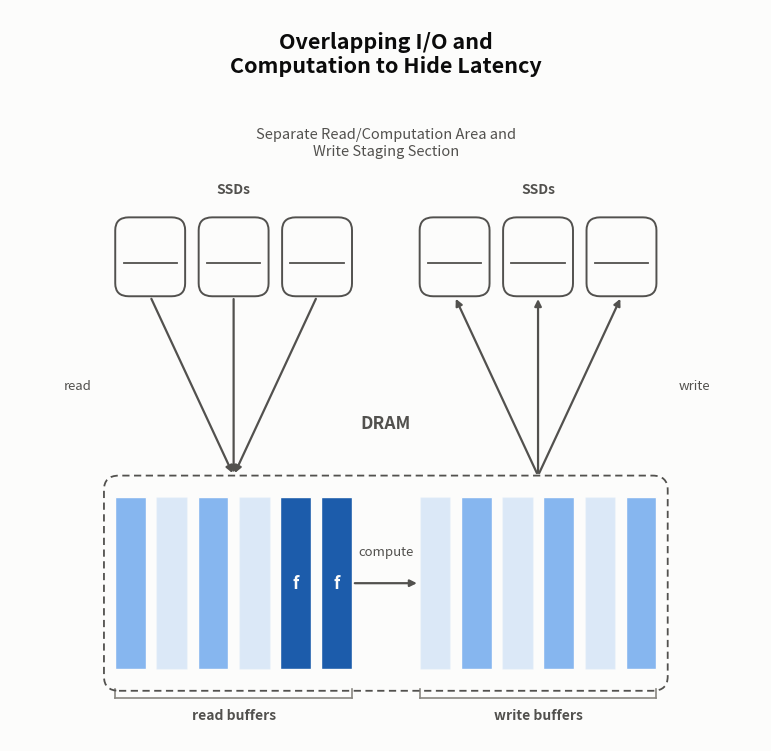

This figure's Python source:
#!/usr/bin/env python3
"""Conceptual diagram: overlapping reads, compute, and writes in
ExternalTransform (ChunkSequence/external_engine.h). Compact/narrow variant
of io_compute_overlap.py for slide layouts that can't fit the wide
left-SSDs/DRAM/right-SSDs original: the DRAM content is identical (same two
zones, same compute arrow, same role colors), but the two SSD stacks move
from flanking the DRAM box to sitting **above** it -- read-source drives over
the read-buffer zone, write-destination drives over the write-buffer zone --
with the read/write arrows running vertically instead of horizontally. That
trades width for height, which is the right trade when the constraint is
slide width rather than slide height. See io_compute_overlap.py's docstring
for the underlying conceptual rationale (two zones not three, why the
compute arrow stays inside the dashed DRAM box, source references into
external_engine.h/chunk_seq_reader.h/unordered_file_writer.h) -- none of
that changes here, only the SSD placement and the figure's aspect ratio.
"""
import argparse

import matplotlib

matplotlib.use("Agg")
import matplotlib.patches as mpatches
import matplotlib.pyplot as plt
from matplotlib.lines import Line2D

# Light-mode chart palette (see the dataviz skill's reference palette;
# matches figures/disk_layout_diagram.py and figures/parlay_operations.py).
SURFACE = "#fcfcfb"
INK_PRIMARY = "#0b0b0b"
INK_SECONDARY = "#52514e"
INK_MUTED = "#898781"
BASELINE = "#c3c2b7"

# Fixed role colors -- not an ordered ramp, since this figure (unlike the
# other two) has no "position" to encode. Both are steps of the same blue
# sequential ramp used as DISCRETE_STEPS there, so the figure set stays one
# family.
STAGING_COLOR = "#86b6ef"  # step 250 -- light blue, both buffer pools
COMPUTE_COLOR = "#1c5cab"  # step 550 -- stronger blue, actively being read

BAR_X0, BAR_X1 = 0.14, 0.86
BAR_Y0, BAR_Y1 = 0.10, 0.34
CELL_GAP = 0.014

# Two zones, not three: read-buffer pool | (compute arrow) | write-buffer
# pool. ZONE_GAP is the visual gap between them where the compute arrow
# lives -- there is no third zone of cells there.
READ_CELLS, WRITE_CELLS = 6, 6
ZONE_GAP = 0.09
ZONE_CELLS_W = (BAR_X1 - BAR_X0) - ZONE_GAP
READ_ZONE_X0 = BAR_X0
READ_ZONE_W = ZONE_CELLS_W * READ_CELLS / (READ_CELLS + WRITE_CELLS)
WRITE_ZONE_X0 = READ_ZONE_X0 + READ_ZONE_W + ZONE_GAP
WRITE_ZONE_W = ZONE_CELLS_W * WRITE_CELLS / (READ_CELLS + WRITE_CELLS)
READ_CELL_W = (READ_ZONE_W - CELL_GAP * (READ_CELLS - 1)) / READ_CELLS
WRITE_CELL_W = (WRITE_ZONE_W - CELL_GAP * (WRITE_CELLS - 1)) / WRITE_CELLS

# SSDs sit above the DRAM bar instead of flanking it -- a short row of
# drives over each zone (read sources over the read zone, write
# destinations over the write zone) rather than a tall column to either
# side. This is the one structural change from io_compute_overlap.py: it
# frees the width the side columns used to take, at the cost of height,
# which is the trade slides want.
SSD_PER_SIDE = 3
SSD_STACK_GAP = 0.018
SSD_H = 0.11
READ_ZONE_HI = READ_ZONE_X0 + READ_ZONE_W
WRITE_ZONE_HI = WRITE_ZONE_X0 + WRITE_ZONE_W
READ_SSD_W = (READ_ZONE_W - SSD_STACK_GAP * (SSD_PER_SIDE - 1)) / SSD_PER_SIDE
WRITE_SSD_W = (WRITE_ZONE_W - SSD_STACK_GAP * (SSD_PER_SIDE - 1)) / SSD_PER_SIDE
SSD_Y0 = 0.62
SSD_LABEL_Y = SSD_Y0 + SSD_H + 0.03


def read_cell_x0(i):
    return READ_ZONE_X0 + i * (READ_CELL_W + CELL_GAP)


def write_cell_x0(i):
    return WRITE_ZONE_X0 + i * (WRITE_CELL_W + CELL_GAP)


def read_ssd_x0(i):
    return READ_ZONE_X0 + i * (READ_SSD_W + SSD_STACK_GAP)


def write_ssd_x0(i):
    return WRITE_ZONE_X0 + i * (WRITE_SSD_W + SSD_STACK_GAP)


def draw_drive(ax, x0, y0, w, h, label=None):
    box = mpatches.FancyBboxPatch(
        (x0, y0), w, h,
        boxstyle="round,pad=0.0,rounding_size=0.018",
        linewidth=1.4, edgecolor=INK_SECONDARY, facecolor="none",
        zorder=5, mutation_aspect=1,
    )
    ax.add_patch(box)
    # A short platter line reads as "disk" at a glance, echoing
    # disk_layout_diagram.py's per-drive framing.
    ax.plot([x0 + w * 0.12, x0 + w - w * 0.12],
            [y0 + h * 0.42, y0 + h * 0.42],
            color=INK_SECONDARY, linewidth=1.3, zorder=6)
    if label:
        ax.text(x0 + w / 2, y0 - 0.022, label, ha="center", va="top",
                fontsize=10, color=INK_SECONDARY, fontweight="bold")


def curved_arrow(ax, xy_from, xy_to, color, rad=0.25):
    ax.annotate(
        "", xy=xy_to, xytext=xy_from,
        arrowprops=dict(
            arrowstyle="-|>", color=color, linewidth=1.6,
            shrinkA=2, shrinkB=2, connectionstyle=f"arc3,rad={rad}",
        ),
        zorder=4,
    )


def draw_dram_bar(ax):
    box = mpatches.FancyBboxPatch(
        (BAR_X0 - 0.015, BAR_Y0 - 0.03), (BAR_X1 - BAR_X0) + 0.03,
        (BAR_Y1 - BAR_Y0) + 0.06,
        boxstyle="round,pad=0.0,rounding_size=0.02",
        linewidth=1.3, edgecolor=INK_SECONDARY, facecolor="none",
        linestyle=(0, (4, 2.5)), zorder=6, mutation_aspect=1,
    )
    ax.add_patch(box)
    ax.text((BAR_X0 + BAR_X1) / 2, BAR_Y1 + 0.09, "DRAM",
             ha="center", va="bottom", fontsize=12.5, color=INK_SECONDARY,
             fontweight="bold")


IDLE_ALPHA = 0.28  # pale tint of the zone's role color -- never pure white


def draw_cells(ax, cell_x0_fn, cell_w, cells):
    """cells: list of (color, active bool), one per cell index."""
    for i, (color, active) in enumerate(cells):
        ax.add_patch(mpatches.Rectangle(
            (cell_x0_fn(i), BAR_Y0), cell_w, BAR_Y1 - BAR_Y0,
            facecolor=color, edgecolor=SURFACE, linewidth=1.0,
            alpha=1.0 if active else IDLE_ALPHA, zorder=2,
        ))


def draw_zone_bracket(ax, lo, hi, label):
    # Just the role name -- no implementation-detail subtext (pool sizes,
    # thread counts); the figure is meant to read at a glance. No divider
    # line is needed between zones any more -- the real ZONE_GAP (and the
    # compute arrow crossing it) already marks the boundary.
    y = BAR_Y0 - 0.04
    ax.add_line(Line2D([lo, hi], [y, y], color=INK_MUTED, linewidth=1.2,
                        zorder=3))
    ax.add_line(Line2D([lo, lo], [y, y + 0.012], color=INK_MUTED,
                        linewidth=1.2, zorder=3))
    ax.add_line(Line2D([hi, hi], [y, y + 0.012], color=INK_MUTED,
                        linewidth=1.2, zorder=3))
    ax.text((lo + hi) / 2, y - 0.014, label, ha="center", va="top",
            fontsize=10, color=INK_SECONDARY, fontweight="bold")


def draw_compute_marks(ax, cell_x0_fn, cell_w, cells):
    # "f" marks a read-buffer cell a worker is actively reading right now,
    # copying/transforming its data into a freshly emitted output buffer
    # (the compute arrow) -- not a separate compute zone (see module
    # docstring).
    cell_mid_y = (BAR_Y0 + BAR_Y1) / 2
    for i in cells:
        cx = cell_x0_fn(i) + cell_w / 2
        ax.text(cx, cell_mid_y, "f", ha="center", va="center",
                fontsize=12, color=SURFACE, fontstyle="italic",
                fontweight="bold", zorder=7)


def build_panel(ax):
    # Two zones, not three: a read-buffer pool (idle/available cells, cells
    # holding data that landed but isn't picked up yet, and a couple being
    # actively read by a worker right now -- marked "f") and a write-buffer
    # pool (idle/available or occupied, queued to be written), joined by a
    # compute arrow rather than a third same-kind zone. See the module
    # docstring for why -- this is what ExternalTransform's body() actually
    # does, not just a simplification of it. All cells stay tinted with
    # their zone's role color even when idle (alpha only) -- never hatched,
    # never pure white.
    read_cells = [
        (STAGING_COLOR, True),   # landed from disk, not yet picked up
        (STAGING_COLOR, False),  # idle: available in the pool
        (STAGING_COLOR, True),
        (STAGING_COLOR, False),
        (COMPUTE_COLOR, True),   # being read by a worker right now ("f")
        (COMPUTE_COLOR, True),
    ]
    write_cells = [
        (STAGING_COLOR, False),
        (STAGING_COLOR, True),   # queued, waiting to be written
        (STAGING_COLOR, False),
        (STAGING_COLOR, True),
        (STAGING_COLOR, False),
        (STAGING_COLOR, True),
    ]

    draw_dram_bar(ax)
    draw_cells(ax, read_cell_x0, READ_CELL_W, read_cells)
    draw_cells(ax, write_cell_x0, WRITE_CELL_W, write_cells)
    draw_compute_marks(ax, read_cell_x0, READ_CELL_W, [4, 5])

    read_zone_hi = read_cell_x0(READ_CELLS - 1) + READ_CELL_W
    write_zone_lo = write_cell_x0(0)
    draw_zone_bracket(ax, read_cell_x0(0), read_zone_hi, "read buffers")
    draw_zone_bracket(ax, write_zone_lo,
                       write_cell_x0(WRITE_CELLS - 1) + WRITE_CELL_W,
                       "write buffers")

    # Compute arrow: body() copies from a read buffer into a freshly
    # emitted output buffer (ChunkEmitter::alloc()) -- this arrow *is* that
    # copy, not travel through a third memory zone. It stays inside the
    # dashed DRAM box (unlike the read/write arrows below, which cross it)
    # since the transform never touches disk.
    compute_y = (BAR_Y0 + BAR_Y1) / 2
    curved_arrow(ax, (read_zone_hi, compute_y), (write_zone_lo, compute_y),
                 INK_SECONDARY, rad=0.0)
    ax.text((read_zone_hi + write_zone_lo) / 2, compute_y + 0.035, "compute",
            ha="center", va="bottom", fontsize=9.5, color=INK_SECONDARY,
            fontstyle="italic")

    # A short row of SSDs sits above each zone -- read sources above the
    # read-buffer zone, write destinations above the write-buffer zone --
    # instead of a tall column flanking the DRAM bar. This is the one
    # structural difference from io_compute_overlap.py: it turns the
    # left-DRAM-right triptych into a top-DRAM stack, trading width for
    # height. Per-drive arrows run straight down into the read zone's top
    # edge / up from the write zone's top edge; one shared label per row
    # (not per drive) keeps the caption from repeating three times.
    dram_top = BAR_Y1 + 0.03
    read_to = (READ_ZONE_X0 + READ_ZONE_W / 2, dram_top)
    write_from = (WRITE_ZONE_X0 + WRITE_ZONE_W / 2, dram_top)

    for i in range(SSD_PER_SIDE):
        rx0 = read_ssd_x0(i)
        wx0 = write_ssd_x0(i)
        mid_x_r = rx0 + READ_SSD_W / 2
        mid_x_w = wx0 + WRITE_SSD_W / 2
        draw_drive(ax, rx0, SSD_Y0, READ_SSD_W, SSD_H)
        draw_drive(ax, wx0, SSD_Y0, WRITE_SSD_W, SSD_H)
        curved_arrow(ax, (mid_x_r, SSD_Y0), read_to, INK_SECONDARY, rad=0.0)
        curved_arrow(ax, write_from, (mid_x_w, SSD_Y0), INK_SECONDARY,
                     rad=0.0)

    ax.text(READ_ZONE_X0 + READ_ZONE_W / 2, SSD_LABEL_Y, "SSDs",
            ha="center", va="bottom", fontsize=10, color=INK_SECONDARY,
            fontweight="bold")
    ax.text(WRITE_ZONE_X0 + WRITE_ZONE_W / 2, SSD_LABEL_Y, "SSDs",
            ha="center", va="bottom", fontsize=10, color=INK_SECONDARY,
            fontweight="bold")

    arrow_mid_y = (SSD_Y0 + dram_top) / 2
    ax.text(READ_ZONE_X0 - 0.05, arrow_mid_y, "read",
            ha="center", va="center", fontsize=9.5, color=INK_SECONDARY,
            fontstyle="italic")
    ax.text(WRITE_ZONE_HI + 0.05, arrow_mid_y, "write",
            ha="center", va="center", fontsize=9.5, color=INK_SECONDARY,
            fontstyle="italic")

    ax.text(
        0.5, 0.99,
        "Overlapping I/O and\nComputation to Hide Latency",
        ha="center", va="top", fontsize=15.5, color=INK_PRIMARY,
        fontweight="bold",
    )
    ax.text(
        0.5, 0.855,
        "Separate Read/Computation Area and\nWrite Staging Section",
        ha="center", va="top", fontsize=10.5, color=INK_SECONDARY,
    )

    ax.set_xlim(0, 1)
    ax.set_ylim(0.0, 1.02)
    ax.set_xticks([])
    ax.set_yticks([])
    ax.set_facecolor(SURFACE)
    for spine in ax.spines.values():
        spine.set_visible(False)


def build_figure():
    fig = plt.figure(figsize=(7.6, 7.4), constrained_layout=True)
    fig.patch.set_facecolor(SURFACE)
    ax = fig.add_subplot(111)
    build_panel(ax)
    return fig


def main():
    parser = argparse.ArgumentParser(description=__doc__)
    parser.add_argument(
        "--out-prefix", default="io_compute_overlap_compact",
        help="output PNG basename prefix; writes <prefix>.png "
             "(default: %(default)s)")
    args = parser.parse_args()

    out = f"{args.out_prefix}.png"
    fig = build_figure()
    fig.savefig(out, dpi=150, facecolor=fig.get_facecolor())
    plt.close(fig)
    print(f"wrote {out}")


if __name__ == "__main__":
    main()
